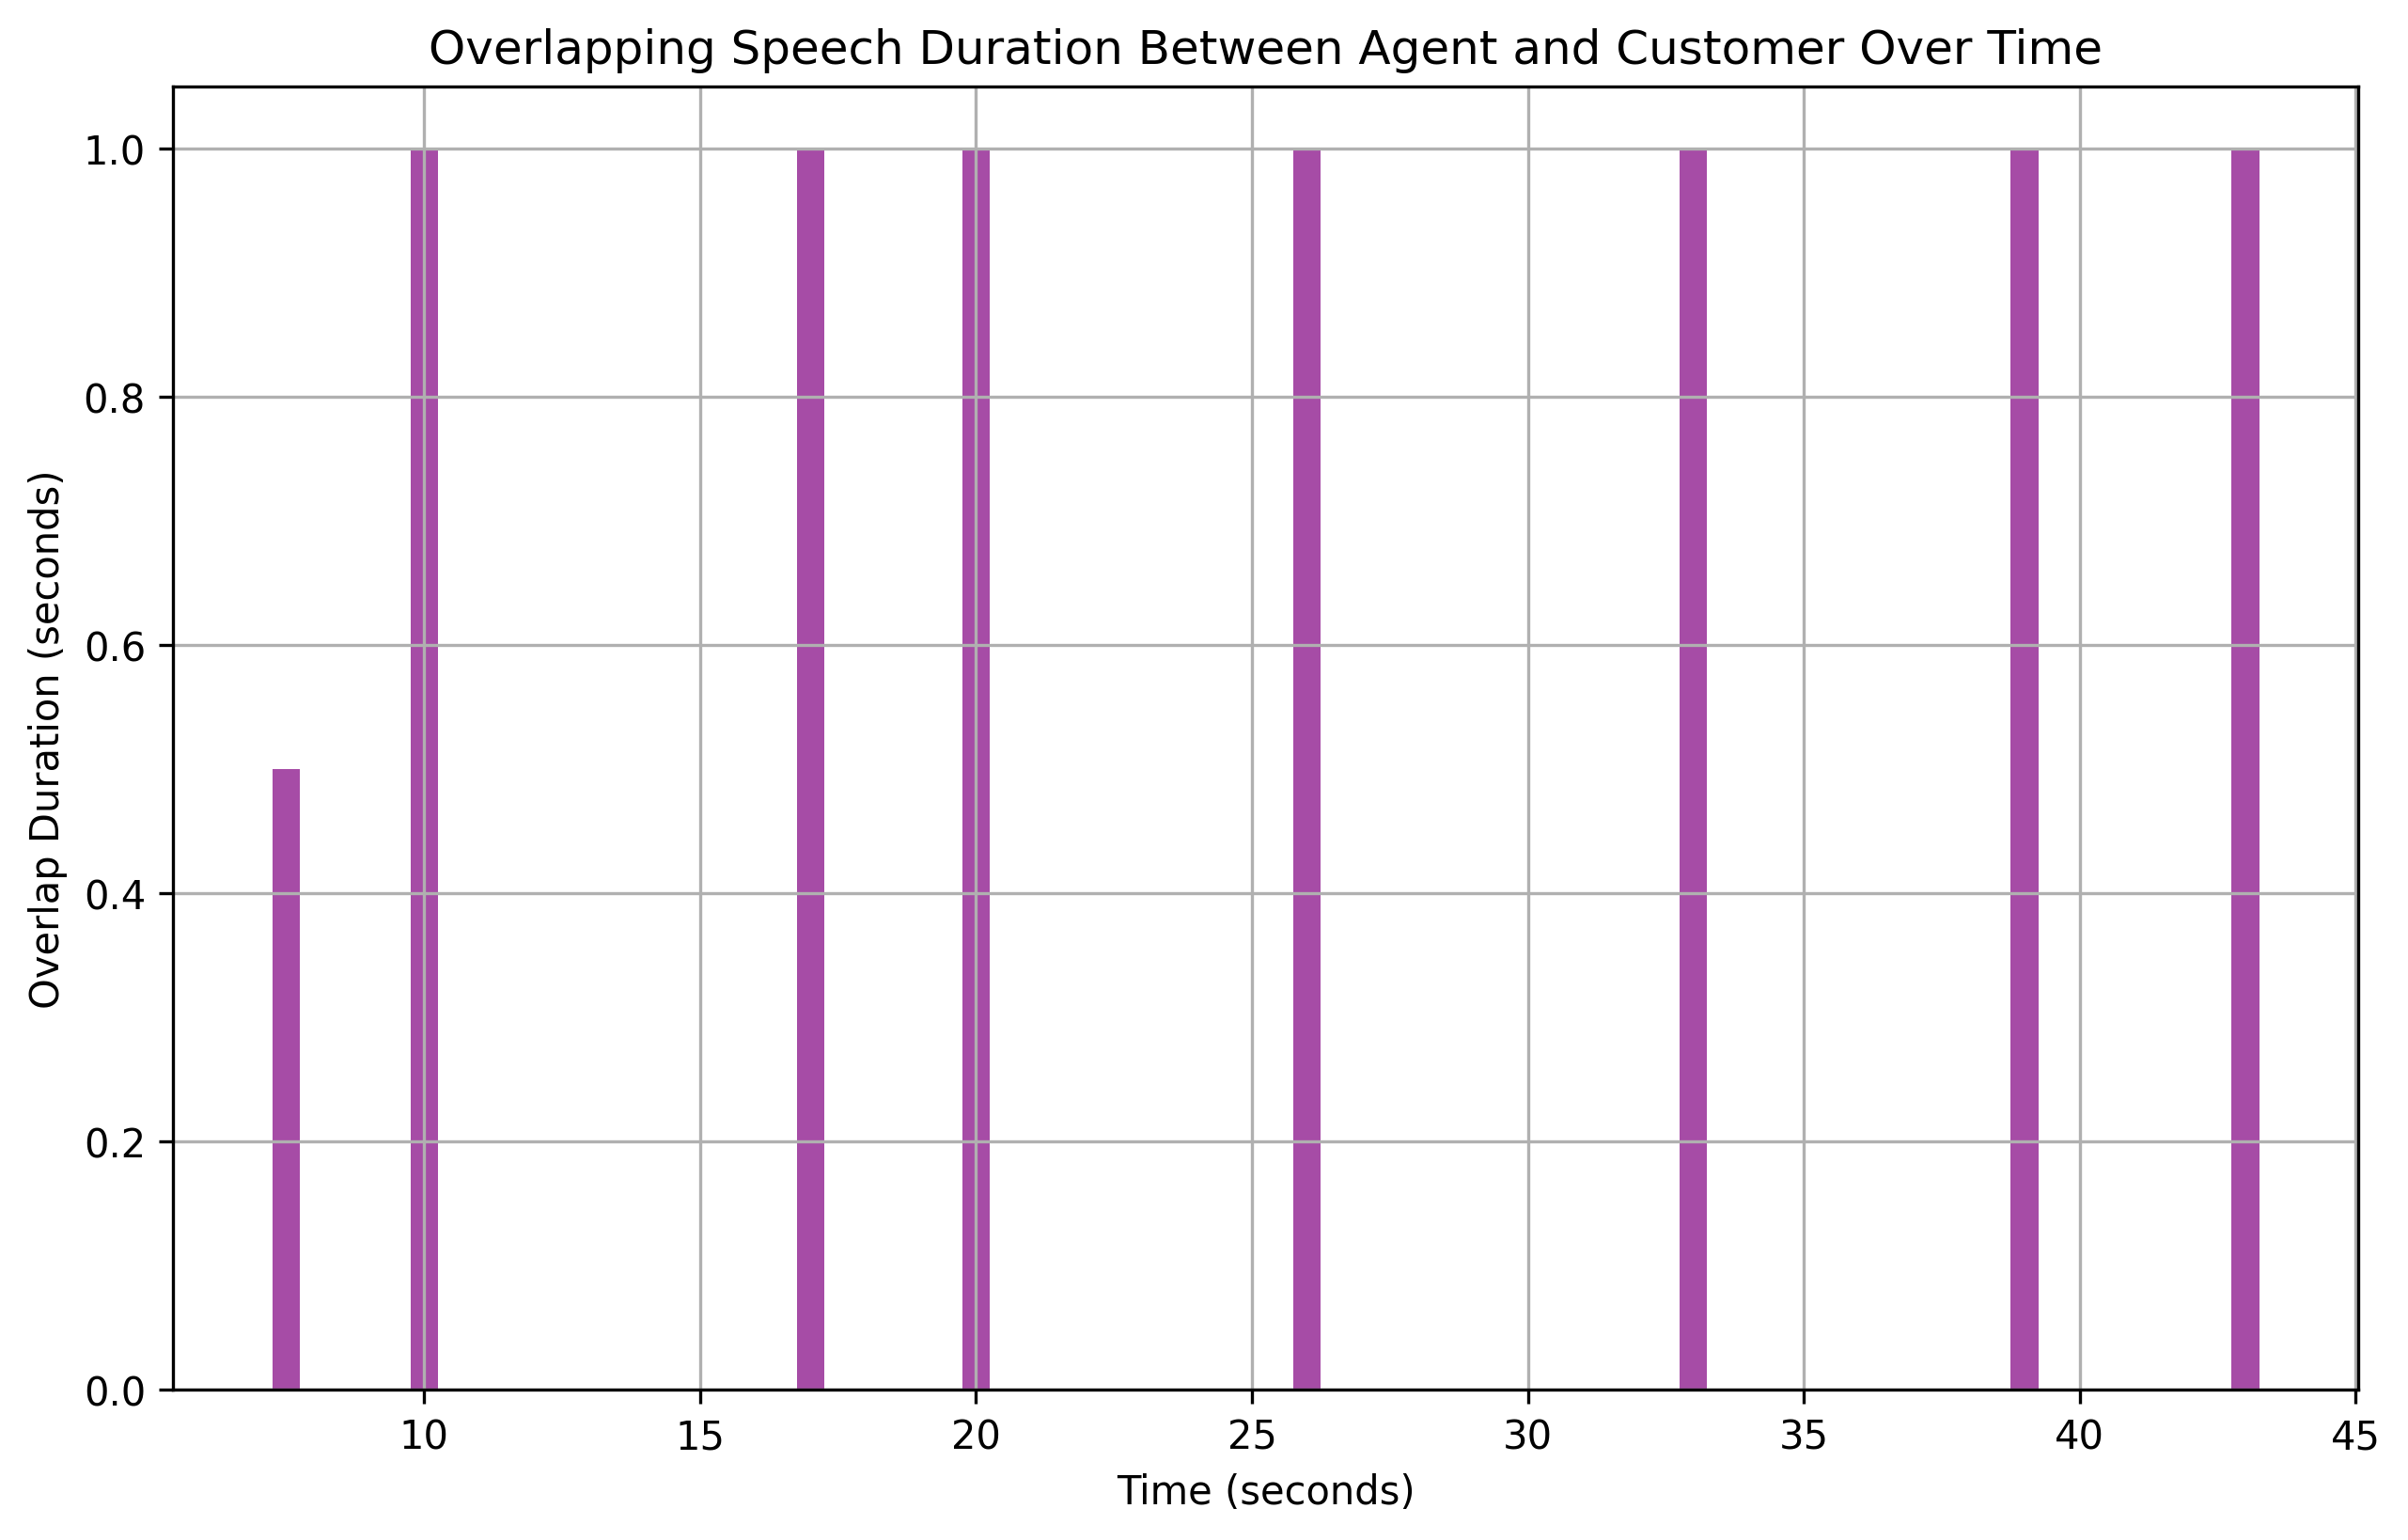

The table this chart was drawn from, first rows:
overlap_start, overlap_end, overlap_duration
7.5, 8, 0.5
10.0, 11, 1.0
17.0, 18, 1.0
20.0, 21, 1.0
26.0, 27, 1.0
33.0, 34, 1.0
39.0, 40, 1.0
43.0, 44, 1.0
